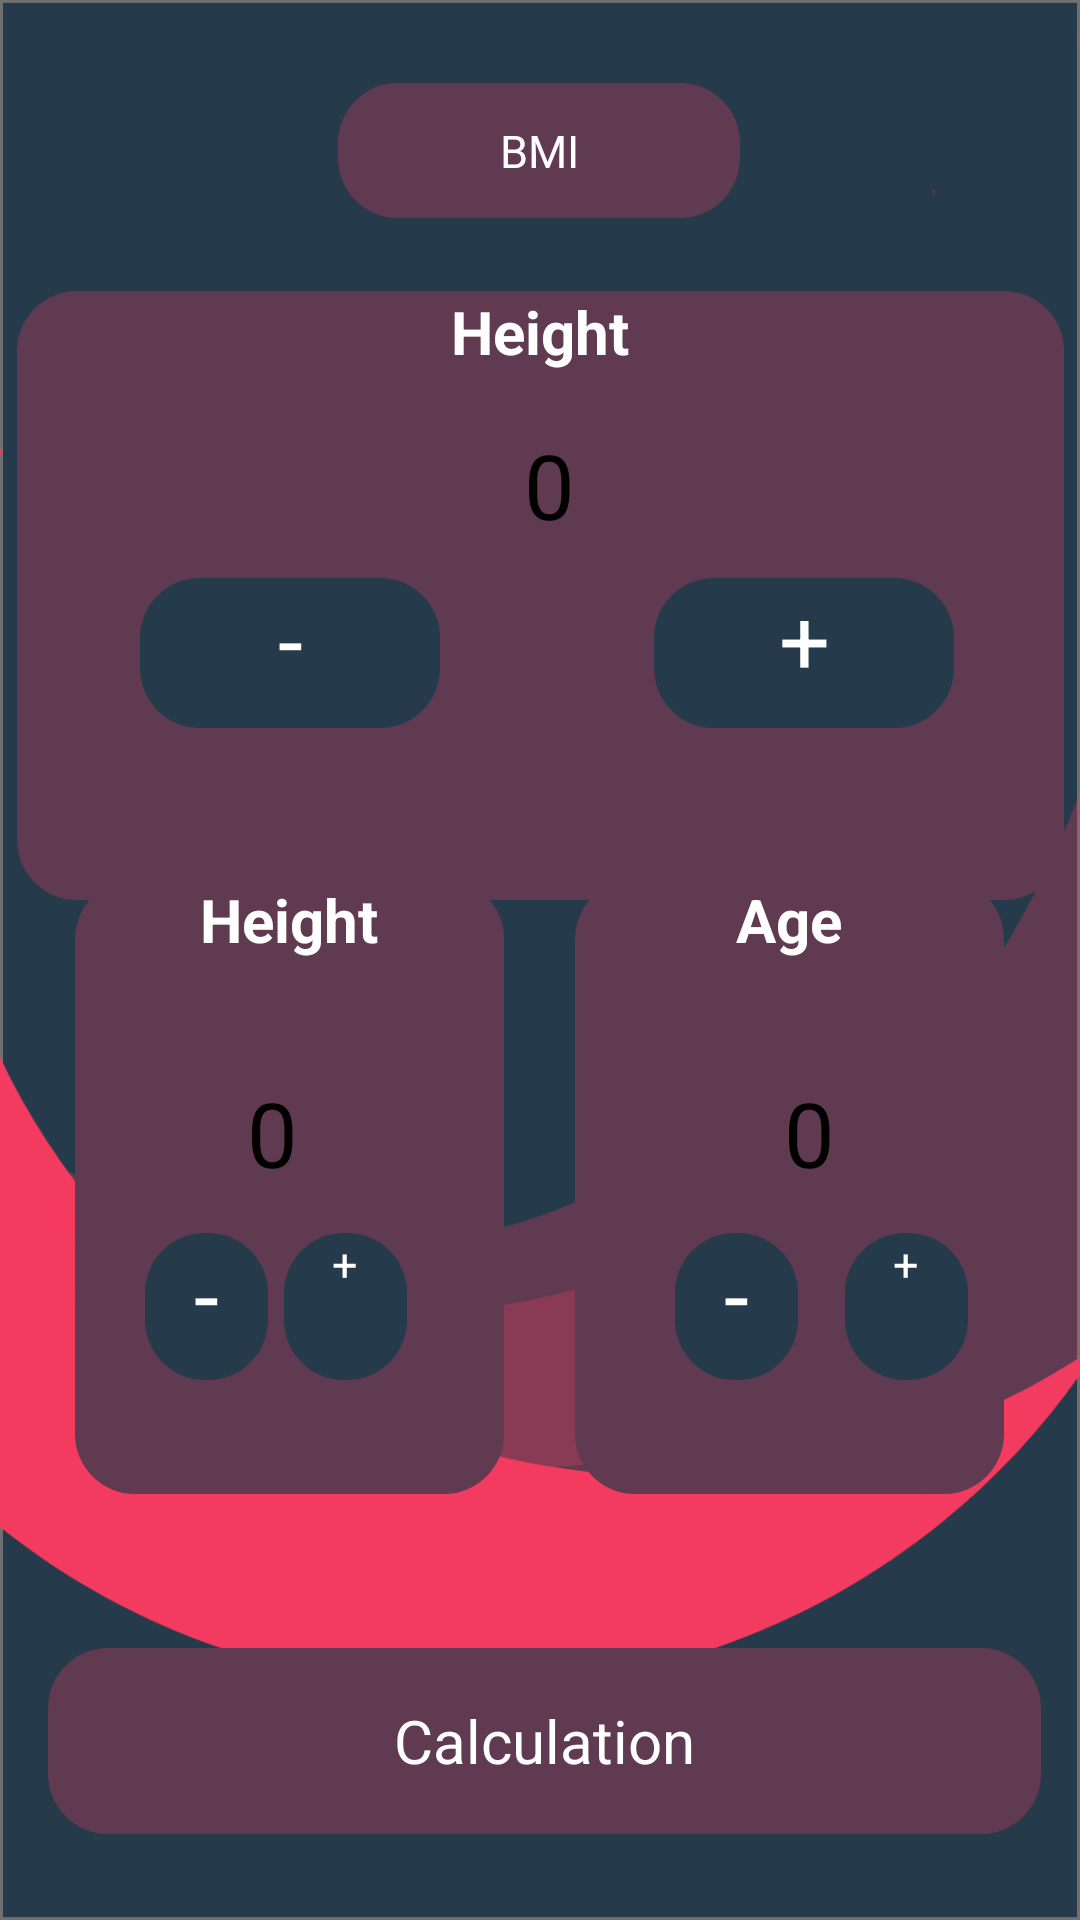

Write the Android layout XML for this screen, with the resource values it uses.
<!-- AndroidManifest.xml: application theme Theme.Health -->
<!-- res/layout/activity_add_bmi.xml -->
<?xml version="1.0" encoding="utf-8"?>
<androidx.constraintlayout.widget.ConstraintLayout xmlns:android="http://schemas.android.com/apk/res/android"
    xmlns:app="http://schemas.android.com/apk/res-auto"
    xmlns:tools="http://schemas.android.com/tools"
    android:layout_width="match_parent"
    android:layout_height="match_parent"
    android:background="@drawable/background"
    tools:context=".AddBmi">

    <TextView
        android:id="@+id/bmi_text"
        android:layout_width="134dp"
        android:layout_height="45dp"
        android:layout_alignParentStart="true"
        android:layout_alignParentTop="true"
        android:layout_alignParentEnd="true"
        android:layout_marginStart="5dp"
        android:layout_marginTop="1dp"
        android:layout_marginEnd="5dp"
        android:background="@drawable/rounded_text_view"
        android:fontFamily="@font/poppinsbold"
        android:gravity="center"
        android:text="BMI"
        android:textSize="15dp"
        android:textAllCaps="false"
        android:textColor="@color/white"
        app:layout_constraintBottom_toBottomOf="parent"
        app:layout_constraintEnd_toEndOf="parent"
        app:layout_constraintHorizontal_bias="0.498"
        app:layout_constraintStart_toStartOf="parent"
        app:layout_constraintTop_toTopOf="parent"
        app:layout_constraintVertical_bias="0.045" />

    <TextView
        android:id="@+id/height"
        android:layout_width="349dp"
        android:layout_height="203dp"
        android:text="Height"
        android:background="@drawable/rounded_text_view"
        android:gravity="center_horizontal"
        android:textColor="@color/white"
        android:textSize="20dp"
        android:textStyle="bold"
        app:layout_constraintBottom_toBottomOf="parent"
        app:layout_constraintEnd_toEndOf="parent"
        app:layout_constraintStart_toStartOf="parent"
        app:layout_constraintTop_toBottomOf="@+id/bmi_text"
        app:layout_constraintVertical_bias="0.067" />


    <Button
        android:id="@+id/decrement"
        android:layout_width="100dp"
        android:layout_height="50dp"
        android:background="@drawable/rounded_text_view"
        android:backgroundTint="@color/blue"
        android:gravity="center_horizontal"
        android:onClick="decrement"
        android:text="-"
        android:textColor="@color/white"
        android:textSize="30sp"
        app:layout_constraintBottom_toBottomOf="parent"
        app:layout_constraintEnd_toEndOf="parent"
        app:layout_constraintHorizontal_bias="0.18"
        app:layout_constraintStart_toStartOf="parent"
        app:layout_constraintTop_toBottomOf="@+id/bmi_text"
        app:layout_constraintVertical_bias="0.232"
        tools:ignore="OnClick" />

    <Button
        android:id="@+id/increment"
        android:layout_width="100dp"
        android:layout_height="50dp"
        android:background="@drawable/rounded_text_view"
        android:backgroundTint="@color/blue"
        android:gravity="center_horizontal"
        android:onClick="increment"
        android:text="+"
        android:textColor="@color/white"
        android:textSize="30sp"
        app:layout_constraintBottom_toBottomOf="parent"
        app:layout_constraintEnd_toEndOf="parent"
        app:layout_constraintHorizontal_bias="0.839"
        app:layout_constraintStart_toStartOf="parent"
        app:layout_constraintTop_toBottomOf="@+id/bmi_text"
        app:layout_constraintVertical_bias="0.232"
        tools:ignore="OnClick" />

    <TextView
        android:id="@+id/height_number"
        android:layout_width="70dp"
        android:layout_height="63dp"
        android:text="0"
        android:gravity="center"
        android:textSize="30sp"
        app:layout_constraintBottom_toBottomOf="parent"
        app:layout_constraintEnd_toEndOf="parent"
        app:layout_constraintHorizontal_bias="0.51"
        app:layout_constraintStart_toStartOf="parent"
        app:layout_constraintTop_toBottomOf="@+id/bmi_text"
        app:layout_constraintVertical_bias="0.114" />

    <TextView
        android:id="@+id/weight"
        android:layout_width="143dp"
        android:layout_height="205dp"
        android:background="@drawable/rounded_text_view"
        android:gravity="center_horizontal"
        android:text="Height"
        android:textColor="@color/white"
        android:textSize="20dp"
        android:textStyle="bold"
        app:layout_constraintBottom_toBottomOf="parent"
        app:layout_constraintEnd_toEndOf="parent"
        app:layout_constraintHorizontal_bias="0.115"
        app:layout_constraintStart_toStartOf="parent"
        app:layout_constraintTop_toBottomOf="@+id/bmi_text"
        app:layout_constraintVertical_bias="0.608" />

    <Button
        android:id="@+id/decrement_h"
        android:layout_width="41dp"
        android:layout_height="49dp"
        android:background="@drawable/rounded_text_view"
        android:backgroundTint="@color/blue"
        android:gravity="center_horizontal"
        android:onClick="decrement"
        android:text="-"
        android:textColor="@color/white"
        android:textSize="30sp"
        app:layout_constraintBottom_toBottomOf="parent"
        app:layout_constraintEnd_toEndOf="parent"
        app:layout_constraintHorizontal_bias="0.151"
        app:layout_constraintStart_toStartOf="parent"
        app:layout_constraintTop_toBottomOf="@+id/bmi_text"
        app:layout_constraintVertical_bias="0.653"
        tools:ignore="OnClick" />

    <Button
        android:id="@+id/increment_h"
        android:layout_width="41dp"
        android:layout_height="49dp"
        android:background="@drawable/rounded_text_view"
        android:backgroundTint="@color/blue"
        android:gravity="center_horizontal"
        android:onClick="decrement"
        android:text="+"
        android:textColor="@color/white"
        android:textSize="15sp"
        app:layout_constraintBottom_toBottomOf="parent"
        app:layout_constraintEnd_toEndOf="parent"
        app:layout_constraintHorizontal_bias="0.297"
        app:layout_constraintStart_toStartOf="parent"
        app:layout_constraintTop_toBottomOf="@+id/bmi_text"
        app:layout_constraintVertical_bias="0.653"
        tools:ignore="OnClick" />

    <TextView
        android:id="@+id/weight_number"
        android:layout_width="57dp"
        android:layout_height="49dp"
        android:text="0"
        android:gravity="center"
        android:textSize="30sp"
        app:layout_constraintBottom_toBottomOf="parent"
        app:layout_constraintEnd_toEndOf="parent"
        app:layout_constraintHorizontal_bias="0.206"
        app:layout_constraintStart_toStartOf="parent"
        app:layout_constraintTop_toBottomOf="@+id/bmi_text"
        app:layout_constraintVertical_bias="0.541" />

    <TextView
        android:id="@+id/age"
        android:layout_width="143dp"
        android:layout_height="205dp"
        android:background="@drawable/rounded_text_view"
        android:gravity="center_horizontal"
        android:text="Age"
        android:textColor="@color/white"
        android:textSize="20dp"
        android:textStyle="bold"
        app:layout_constraintBottom_toBottomOf="parent"
        app:layout_constraintEnd_toEndOf="parent"
        app:layout_constraintHorizontal_bias="0.884"
        app:layout_constraintStart_toStartOf="parent"
        app:layout_constraintTop_toBottomOf="@+id/bmi_text"
        app:layout_constraintVertical_bias="0.608" />

    <TextView
        android:id="@+id/age_number"
        android:layout_width="57dp"
        android:layout_height="49dp"
        android:text="0"
        android:gravity="center"
        android:textSize="30sp"
        app:layout_constraintBottom_toBottomOf="parent"
        app:layout_constraintEnd_toEndOf="parent"
        app:layout_constraintHorizontal_bias="0.796"
        app:layout_constraintStart_toStartOf="parent"
        app:layout_constraintTop_toBottomOf="@+id/bmi_text"
        app:layout_constraintVertical_bias="0.541" />

    <Button
        android:id="@+id/decrement_age"
        android:layout_width="41dp"
        android:layout_height="49dp"
        android:background="@drawable/rounded_text_view"
        android:backgroundTint="@color/blue"
        android:gravity="center_horizontal"
        android:onClick="decrement"
        android:text="-"
        android:textColor="@color/white"
        android:textSize="30sp"
        app:layout_constraintBottom_toBottomOf="parent"
        app:layout_constraintEnd_toEndOf="parent"
        app:layout_constraintHorizontal_bias="0.705"
        app:layout_constraintStart_toStartOf="parent"
        app:layout_constraintTop_toBottomOf="@+id/bmi_text"
        app:layout_constraintVertical_bias="0.653"
        tools:ignore="OnClick" />

    <Button
        android:id="@+id/increment_age"
        android:layout_width="41dp"
        android:layout_height="49dp"
        android:background="@drawable/rounded_text_view"
        android:backgroundTint="@color/blue"
        android:gravity="center_horizontal"
        android:onClick="decrement"
        android:text="+"
        android:textColor="@color/white"
        android:textSize="15sp"
        app:layout_constraintBottom_toBottomOf="parent"
        app:layout_constraintEnd_toEndOf="parent"
        app:layout_constraintHorizontal_bias="0.883"
        app:layout_constraintStart_toStartOf="parent"
        app:layout_constraintTop_toBottomOf="@+id/bmi_text"
        app:layout_constraintVertical_bias="0.653"
        tools:ignore="OnClick" />

    <Button
        android:layout_width="331dp"
        android:layout_height="62dp"
        android:background="@drawable/rounded_text_view"
        android:text="Calculation"
        android:textAllCaps="false"
        android:textSize="20dp"
        android:textColor="@color/white"
        android:gravity="center"

        app:layout_constraintBottom_toBottomOf="parent"
        app:layout_constraintEnd_toEndOf="parent"
        app:layout_constraintHorizontal_bias="0.547"
        app:layout_constraintStart_toStartOf="parent"
        app:layout_constraintTop_toBottomOf="@+id/height"
        app:layout_constraintVertical_bias="0.897" />


</androidx.constraintlayout.widget.ConstraintLayout>
<!-- resources referenced by this layout -->
<resources>
  <color name="blue">#253A4B</color>
  <color name="white">#FFFFFFFF</color>
  <!-- drawable background: png bitmap (drawable-ldpi, 13334 bytes) -->
  <!-- drawable rounded_text_view (drawable) -->
  <?xml version="1.0" encoding="utf-8"?>
  <shape
      android:shape="rectangle" xmlns:android="http://schemas.android.com/apk/res/android">
  
      <solid android:color="@color/maroon"/>
      <corners android:radius="20dp"/>
  </shape>
  <color name="maroon">#5F3A50</color>
</resources>
